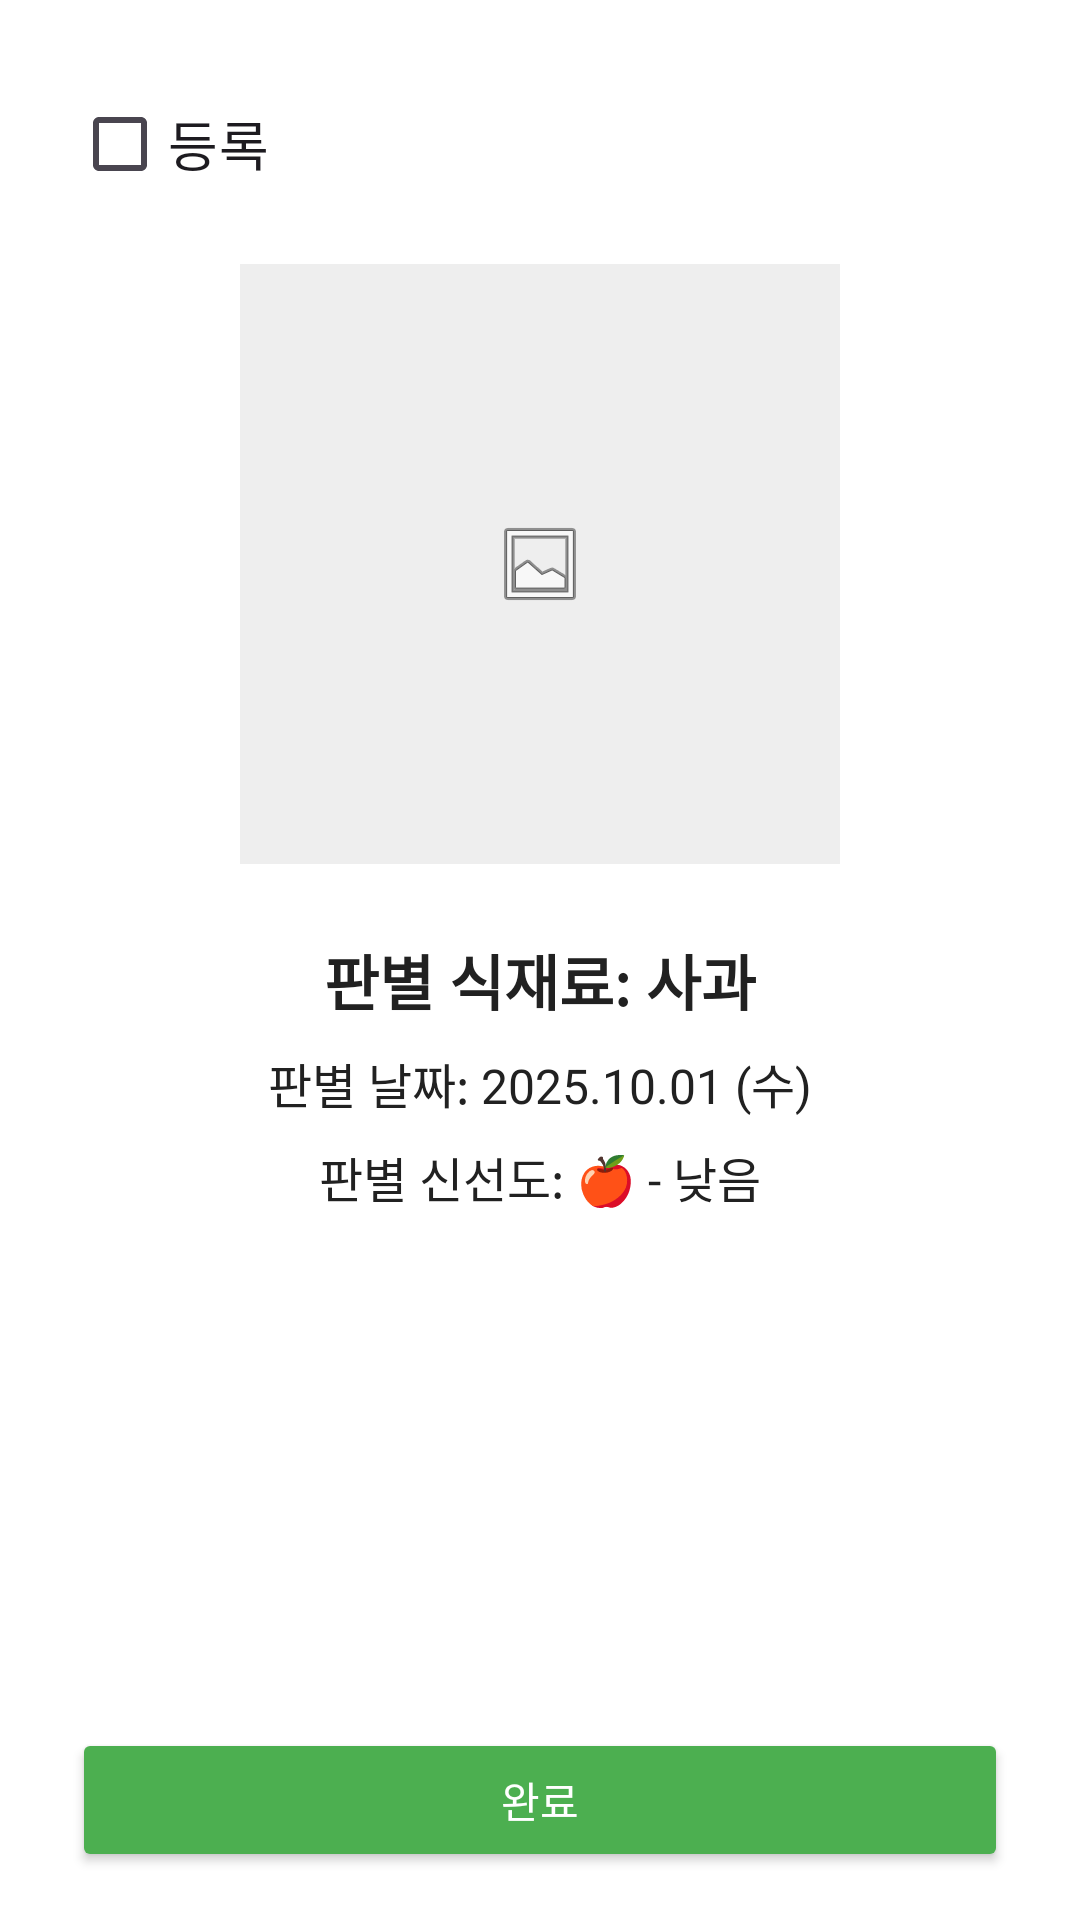

Here is an Android app screen rendered from its layout file. Give the layout XML and the strings, colors and styles it references.
<!-- AndroidManifest.xml: application theme Theme.Caps_project -->
<!-- res/layout/fragment_result_item.xml -->
<?xml version="1.0" encoding="utf-8"?>
<LinearLayout
    xmlns:android="http://schemas.android.com/apk/res/android"
    android:layout_width="match_parent"
    android:layout_height="match_parent"
    android:orientation="vertical"
    android:paddingTop="24dp"
    android:paddingStart="24dp"
    android:paddingEnd="24dp"
    android:paddingBottom="16dp"
    android:gravity="center_horizontal">

    <CheckBox
        android:id="@+id/cb_register"
        android:layout_width="wrap_content"
        android:layout_height="wrap_content"
        android:text="등록"
        android:textSize="18sp"
        android:layout_gravity="left"/>

    <ImageView
        android:id="@+id/iv_photo"
        android:layout_width="200dp"
        android:layout_height="200dp"
        android:layout_marginTop="16dp"
        android:src="@android:drawable/ic_menu_gallery"
        android:background="#EEE"
        android:scaleType="centerInside" />

    <TextView
        android:id="@+id/tv_ingredient_name"
        android:layout_width="wrap_content"
        android:layout_height="wrap_content"
        android:text="판별 식재료: 사과"
        android:textSize="20sp"
        android:textStyle="bold"
        android:layout_marginTop="24dp" />

    <TextView
        android:id="@+id/tv_date"
        android:layout_width="wrap_content"
        android:layout_height="wrap_content"
        android:text="판별 날짜: 2025.10.01 (수)"
        android:textSize="16sp"
        android:layout_marginTop="8dp" />

    <TextView
        android:id="@+id/tv_freshness"
        android:layout_width="wrap_content"
        android:layout_height="wrap_content"
        android:text="판별 신선도: 🍎 - 낮음"
        android:textSize="16sp"
        android:layout_marginTop="8dp" />

    
    <View
        android:layout_width="0dp"
        android:layout_height="0dp"
        android:layout_weight="1" />

    
    <Button
        android:id="@+id/btn_complete_in_fragment"
        android:layout_width="match_parent"
        android:layout_height="wrap_content"
        android:text="완료"
        android:backgroundTint="#4CAF50"
        android:textColor="#FFFFFF"
        android:layout_marginTop="16dp"/> 

</LinearLayout>
<!-- resources referenced by this layout -->
<resources>
  <style name="Theme.Caps_project" parent="Base.Theme.Caps_project" />
  <style name="Base.Theme.Caps_project" parent="Theme.Material3.DayNight.NoActionBar">
          <item name="colorPrimary">@color/colorPrimary</item>
          <item name="android:colorBackground">@color/backgroundColor</item>
          <item name="android:textColor">@color/textColorPrimary</item>
      </style>
  <color name="colorPrimary">#4CAF50</color>
  <color name="backgroundColor">#FFFFFF</color>
  <color name="textColorPrimary">#212121</color>
</resources>
